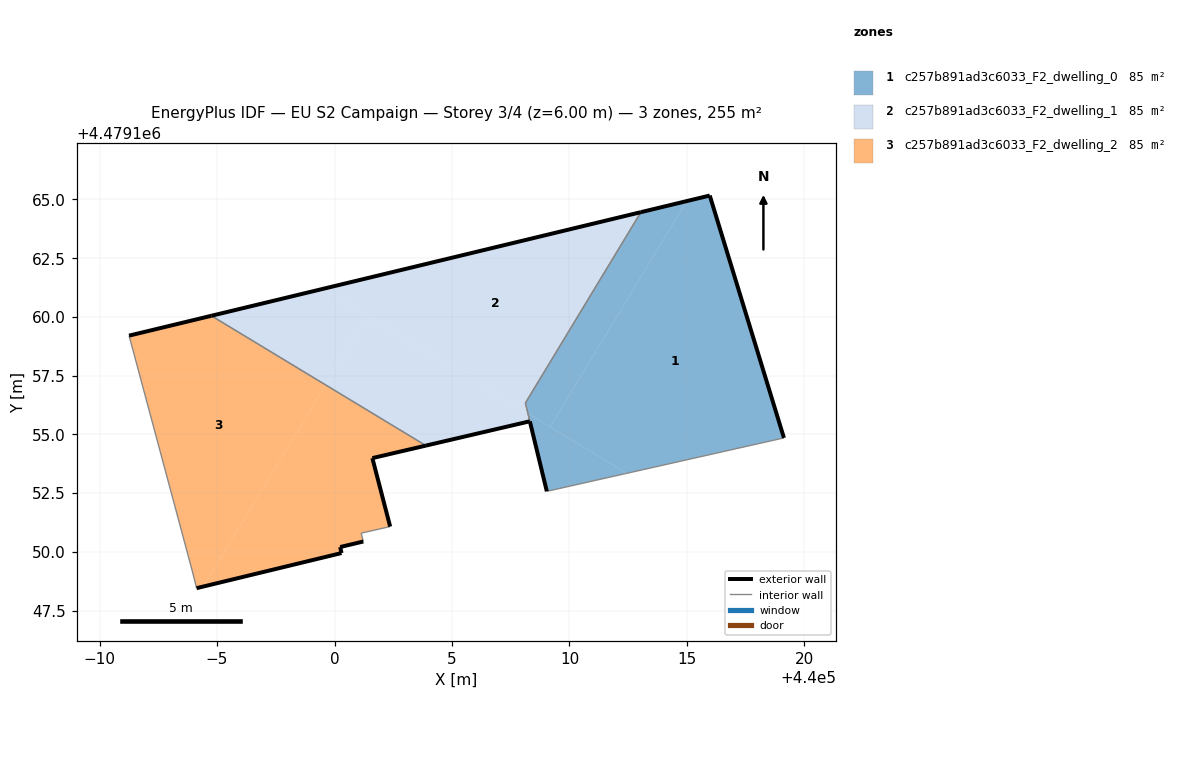
=== STOREY PLAN SPEC (per zone: floor XY polygon, exterior-wall plan segments, windows/doors) ===
zone 1: c257b891ad3c6033_F2_dwelling_0  (84.6 m²)
  floor: (440019.13, 4479154.85) (440015.97, 4479165.17) (440014.99, 4479164.93) (440009.17, 4479155.32) (440012.44, 4479153.35)
  floor: (440009.17, 4479155.32) (440014.99, 4479164.93) (440013.04, 4479164.46) (440008.12, 4479156.34) (440008.23, 4479155.89)
  floor: (440012.44, 4479153.35) (440008.23, 4479155.89) (440009.04, 4479152.58)
  exterior wall: (440013.04, 4479164.46) – (440015.97, 4479165.17)  [3.0 m]
  exterior wall: (440015.97, 4479165.17) – (440019.13, 4479154.85)  [10.8 m]
  exterior wall: (440009.04, 4479152.58) – (440008.31, 4479155.55)  [3.1 m]
  interior walls: 3
zone 2: c257b891ad3c6033_F2_dwelling_1  (85.2 m²)
  floor: (440008.23, 4479155.89) (440008.12, 4479156.34) (440013.04, 4479164.46) (439999.48, 4479161.19)
  floor: (440008.31, 4479155.56) (440008.23, 4479155.89) (440001.39, 4479160.03) (439999.62, 4479157.11) (440003.89, 4479154.53)
  floor: (439999.62, 4479157.11) (440001.39, 4479160.03) (439999.48, 4479161.19) (439994.76, 4479160.05)
  exterior wall: (439994.76, 4479160.05) – (440013.04, 4479164.46)  [18.8 m]
  exterior wall: (440008.31, 4479155.56) – (440003.89, 4479154.53)  [4.5 m]
  interior walls: 3
zone 3: c257b891ad3c6033_F2_dwelling_2  (84.9 m²)
  floor: (440002.37, 4479151.08) (440001.61, 4479153.99) (440003.89, 4479154.53) (439999.62, 4479157.11) (439994.42, 4479148.53) (440000.30, 4479149.95) (440000.24, 4479150.21) (440001.23, 4479150.44) (440001.14, 4479150.80)
  floor: (439994.42, 4479148.53) (439999.62, 4479157.11) (439994.76, 4479160.05) (439991.26, 4479159.21) (439993.96, 4479149.15) (439994.13, 4479148.46)
  exterior wall: (440001.23, 4479150.44) – (440000.24, 4479150.21)  [1.0 m]
  exterior wall: (440000.24, 4479150.21) – (440000.30, 4479149.95)  [0.3 m]
  exterior wall: (440000.30, 4479149.95) – (439994.13, 4479148.46)  [6.3 m]
  exterior wall: (439991.26, 4479159.21) – (439994.76, 4479160.05)  [3.6 m]
  exterior wall: (440003.89, 4479154.53) – (440001.61, 4479153.99)  [2.3 m]
  exterior wall: (440001.61, 4479153.99) – (440002.37, 4479151.08)  [3.0 m]
  interior walls: 5

=== DERIVED (storey summary) ===
Building: EU S2 Campaign
Storey: 3 of 4  (floor level z = 6.00 m)
Storey gross floor area: 254.6 m²
Zones on this storey: 3
  - c257b891ad3c6033_F2_dwelling_0: floor 84.6 m²; exterior wall 16.9 m (50.6 m²); WWR 0.0%
  - c257b891ad3c6033_F2_dwelling_1: floor 85.2 m²; exterior wall 23.3 m (70.0 m²); WWR 0.0%
  - c257b891ad3c6033_F2_dwelling_2: floor 84.9 m²; exterior wall 16.6 m (49.7 m²); WWR 0.0%
Zone adjacency (shared interzone walls):
  - c257b891ad3c6033_F2_dwelling_0 ↔ c257b891ad3c6033_F2_dwelling_1
  - c257b891ad3c6033_F2_dwelling_1 ↔ c257b891ad3c6033_F2_dwelling_2